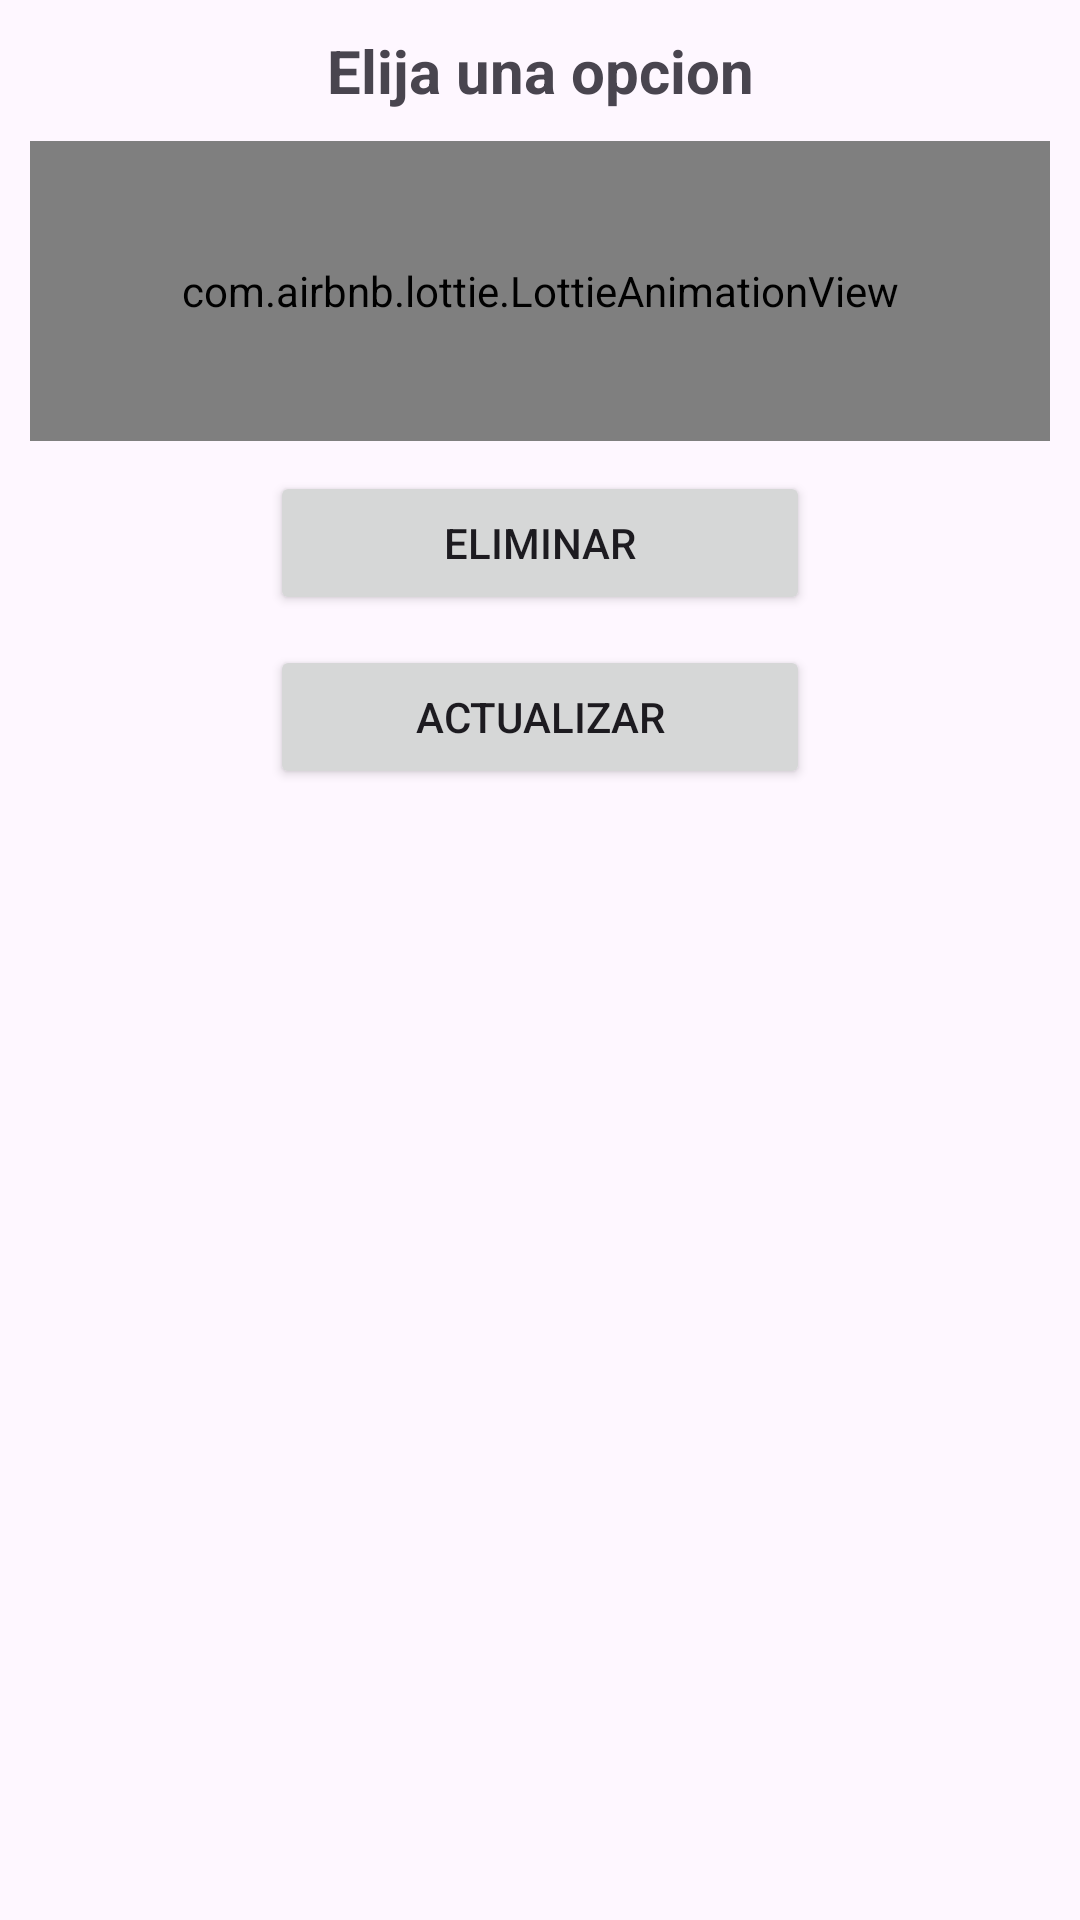

Here is an Android app screen rendered from its layout file. Give the layout XML and the strings, colors and styles it references.
<!-- AndroidManifest.xml: application theme Theme.PoliAgenda -->
<!-- res/layout/dialogo_opciones.xml -->
<?xml version="1.0" encoding="utf-8"?>
<androidx.appcompat.widget.LinearLayoutCompat xmlns:android="http://schemas.android.com/apk/res/android"
    android:layout_width="300dp"
    android:layout_height="300dp"
    xmlns:app="http://schemas.android.com/apk/res-auto"
    android:orientation="vertical"
    android:padding="10dp"
    android:layout_gravity="center">

    <TextView
        android:text="@string/EligaOpcionTXT"
        android:textSize="20sp"
        android:gravity="center"
        android:textStyle="bold"
        android:layout_width="match_parent"
        android:layout_height="wrap_content">

    </TextView>

    <com.airbnb.lottie.LottieAnimationView
        android:layout_width="match_parent"
        android:layout_height="100dp"
        android:layout_gravity="center"
        android:layout_marginTop="10dp"
        app:lottie_rawRes="@raw/seleccionar"
        app:lottie_loop="true"
        app:lottie_autoPlay="true">

    </com.airbnb.lottie.LottieAnimationView>

    <Button
        android:id="@+id/CD_Eliminar"
        android:text="@string/CD_Eliminar"
        android:layout_marginTop="10dp"
        app:icon="@drawable/icono_eliminar_cd"
        android:layout_width="180dp"
        android:layout_gravity="center"
        android:layout_height="wrap_content">

    </Button>

    <Button
        android:id="@+id/CD_Actualiazr"
        android:text="@string/CD_Actualizar"
        android:layout_marginTop="10dp"
        app:icon="@drawable/icono_actualizar_cd"
        android:layout_width="180dp"
        android:layout_gravity="center"
        android:layout_height="wrap_content">

    </Button>

</androidx.appcompat.widget.LinearLayoutCompat>
<!-- resources referenced by this layout -->
<resources>
  <!-- drawable icono_actualizar_cd (drawable-anydpi) -->
  <vector xmlns:android="http://schemas.android.com/apk/res/android"
      android:width="24dp"
      android:height="24dp"
      android:viewportWidth="24"
      android:viewportHeight="24"
      android:tint="#33B5E5"
      android:alpha="0.8"
      android:autoMirrored="true">
    <path
        android:fillColor="@android:color/white"
        android:pathData="M12,7C6.48,7 2,9.24 2,12c0,2.24 2.94,4.13 7,4.77V20l4,-4 -4,-4v2.73c-3.15,-0.56 -5,-1.9 -5,-2.73 0,-1.06 3.04,-3 8,-3s8,1.94 8,3c0,0.73 -1.46,1.89 -4,2.53v2.05c3.53,-0.77 6,-2.53 6,-4.58 0,-2.76 -4.48,-5 -10,-5z"/>
  </vector>
  <string name="CD_Actualizar">Actualizar</string>
  <string name="CD_Eliminar">Eliminar</string>
  <string name="EligaOpcionTXT">Elija una opcion</string>
  <style name="Theme.PoliAgenda" parent="Base.Theme.PoliAgenda" />
  <style name="Base.Theme.PoliAgenda" parent="Theme.Material3.DayNight">
          <item name="colorPrimary">@color/colorPrimary</item>
          <item name="colorPrimaryDark">@color/colorPrimaryDark</item>
          <item name="colorOnSecondary">@color/colorPrimaryDark</item>
      </style>
  <color name="colorPrimary">#C2185B</color>
  <color name="colorPrimaryDark">#880E4F</color>
</resources>
